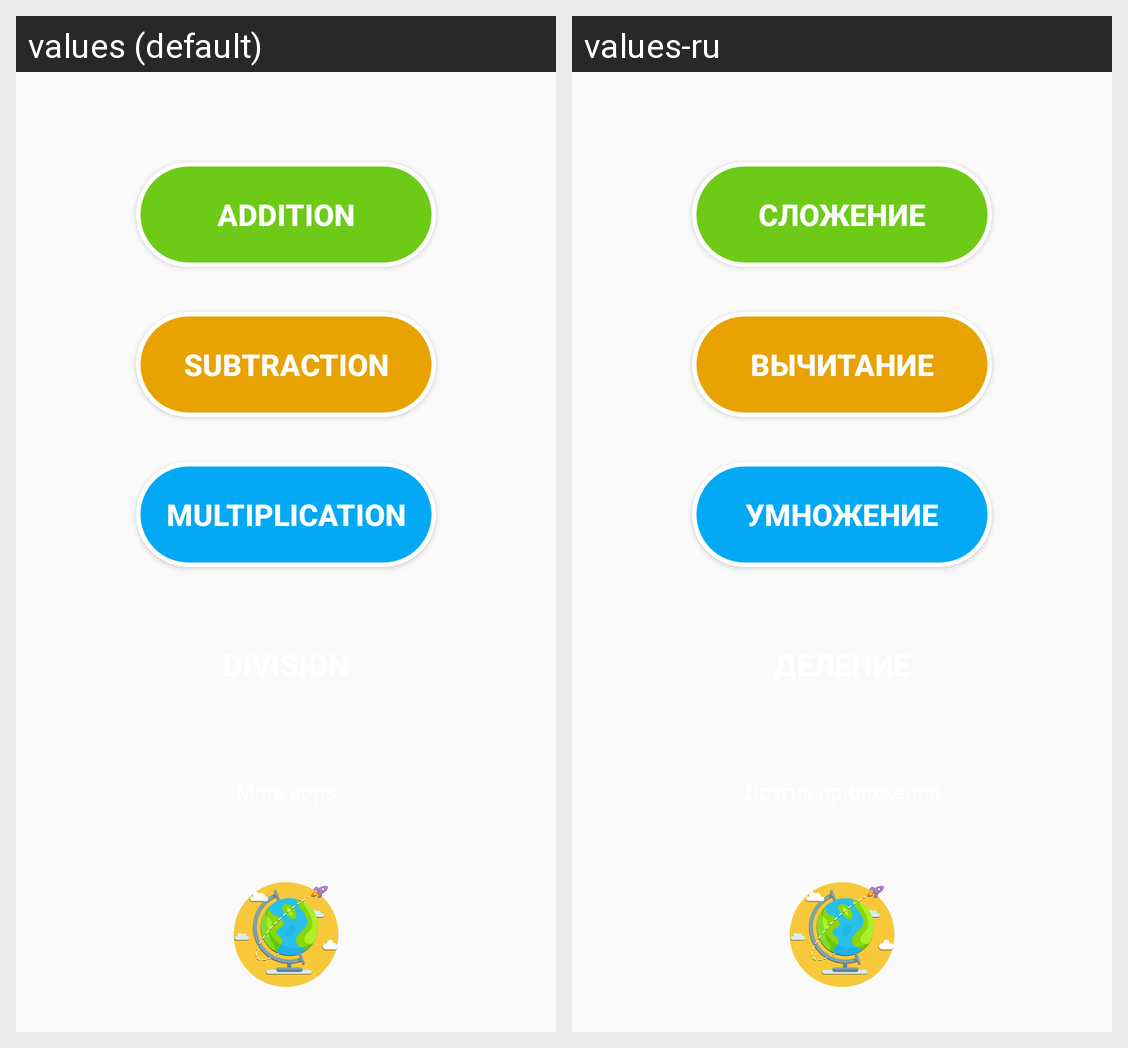

Strings drawn on this Android screen and how each of the app's shown locales translates them:
Android screen res/layout/activity_unit.xml rendered under 2 locales, left to right: values (default), values-ru. Device: Nexus 5 (rendered at 1080×1920; each locale shown at half size, 540×960, under a caption strip naming it); theme AppTheme.
Strings drawn on this screen, with the default value and each locale's value (text and hints the layout hard-codes, and strings that could not be matched under every locale, appear in the picture but are not listed):

button_plus
  values: ADDITION
  values-ru: СЛОЖЕНИЕ

button_minus
  values: SUBTRACTION
  values-ru: ВЫЧИТАНИЕ

button_multiply
  values: MULTIPLICATION
  values-ru: УМНОЖЕНИЕ
